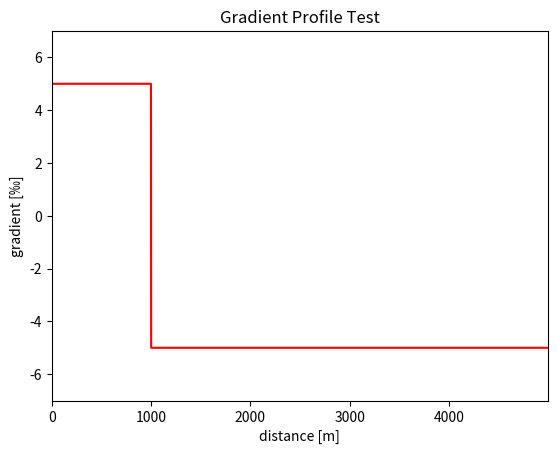

Reproduce this figure in Python.
import matplotlib.pyplot as plt


Gradient = [5 for i in range(0, 999)]
Gradient += [-5 for i in range(0, 4000)]

plt.plot(Gradient, color = 'r')
plt.xlabel('distance [m]')
plt.ylabel('gradient [‰]')
plt.title('Gradient Profile Test')
plt.xlim([0, len(Gradient) - 1])
plt.ylim([-7, 7])
plt.show()